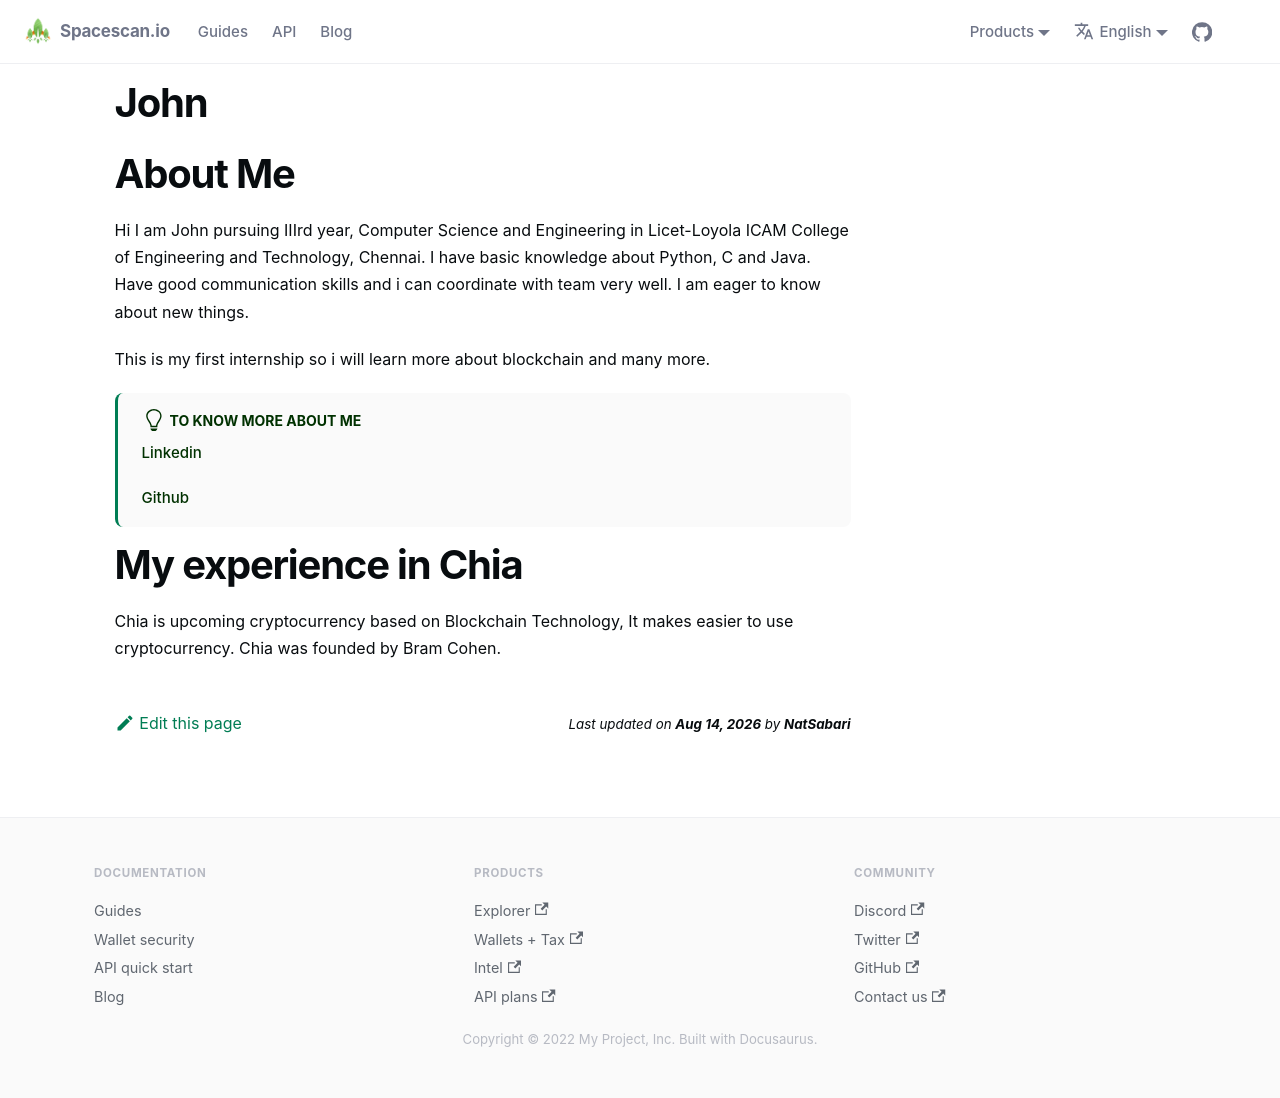

repository: spacescan-io/docs · page: docs/Interns/internListed/John Mugesh/index.html · generator: docusaurus

---
sidebar_position: 0
---

# John 

# About Me

Hi I am John pursuing IIIrd year, Computer Science and Engineering in Licet-Loyola ICAM College of Engineering and Technology, Chennai. I have basic knowledge about Python, C and Java. Have good communication skills and i can coordinate with team very well. I am eager to know about new things. 

This is my first internship so i will learn more about blockchain and many more.

:::tip To know more about me

[Linkedin](https://www.linkedin.com/in/john-mugesh-a87a30200/)<br />

[Github](https://github.com/Johnmugesh)<br />
:::

# My experience in Chia
Chia is upcoming cryptocurrency based on Blockchain Technology, It makes easier to use cryptocurrency. Chia was founded by Bram Cohen.
